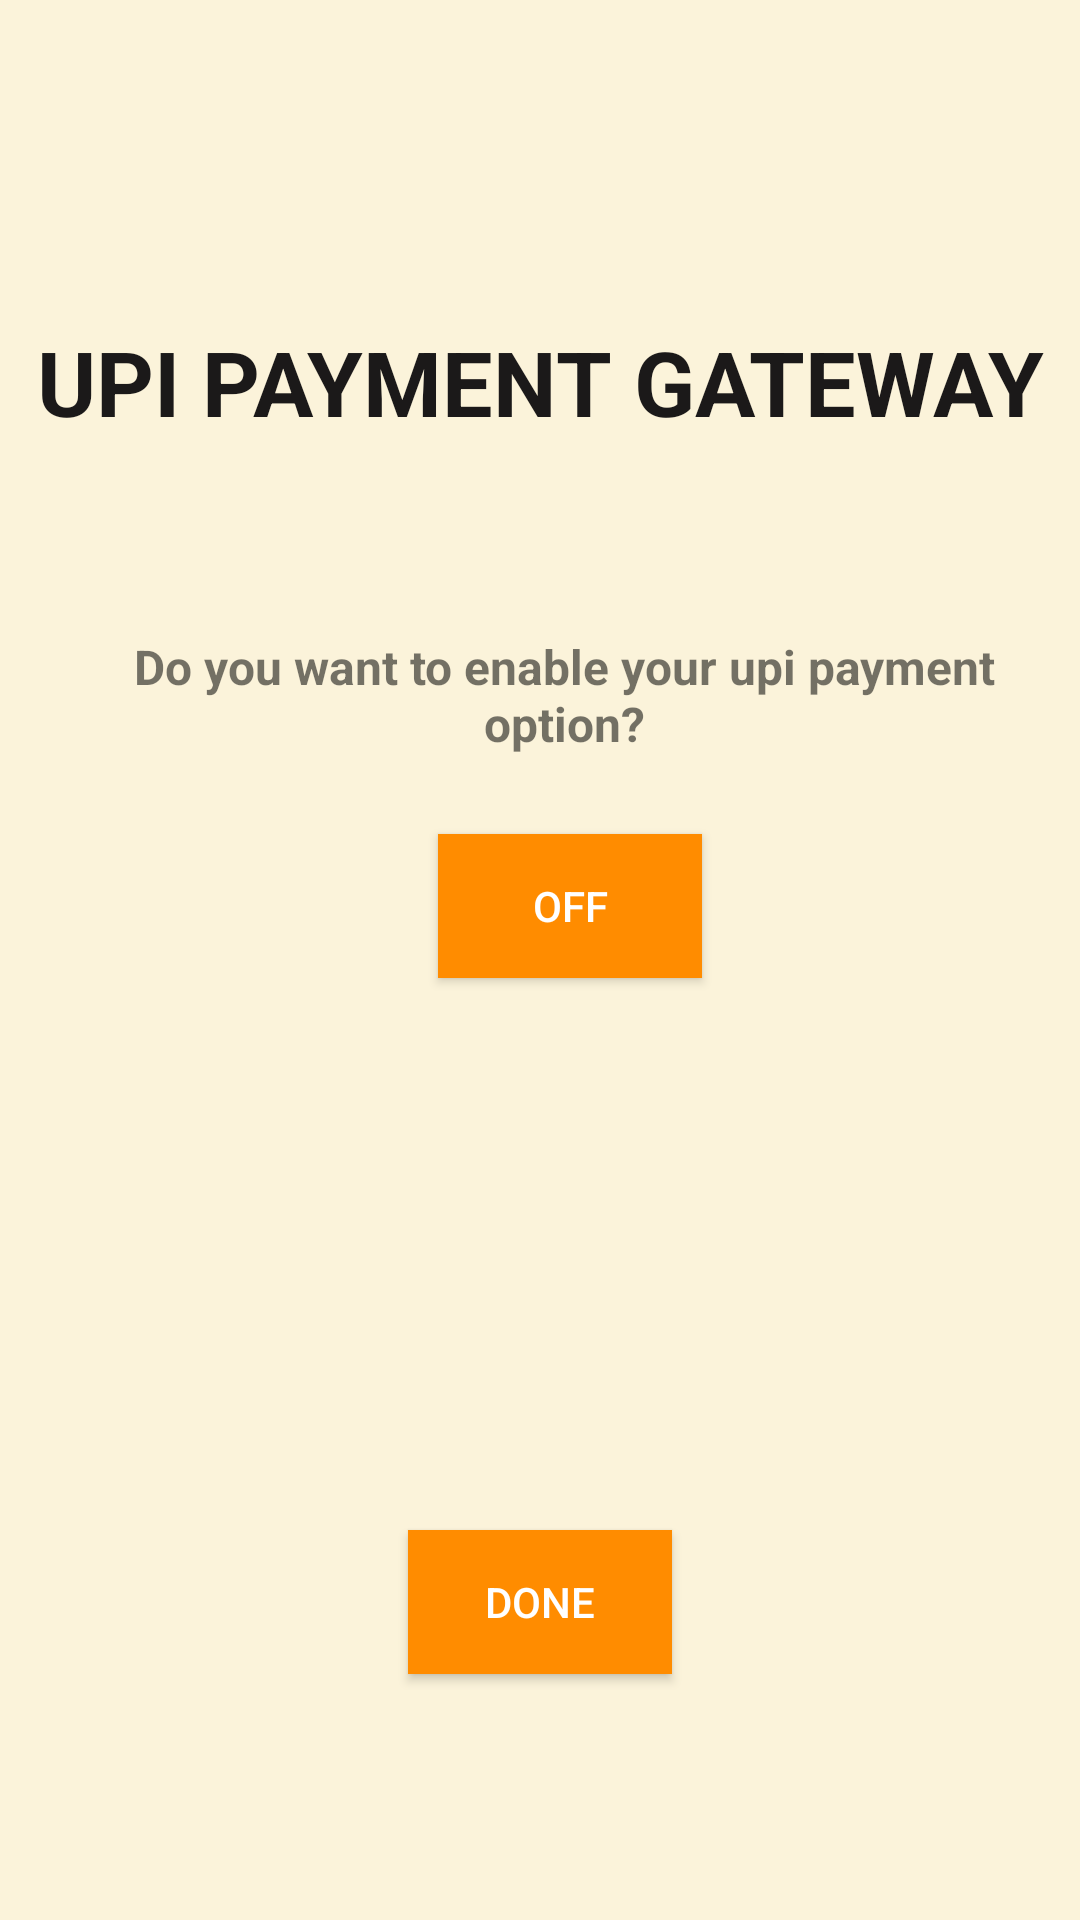

Write the Android layout XML for this screen, with the resource values it uses.
<!-- AndroidManifest.xml: application theme Theme.PocketBank -->
<!-- res/layout/activity_upi.xml -->
<?xml version="1.0" encoding="utf-8"?>
<androidx.constraintlayout.widget.ConstraintLayout xmlns:android="http://schemas.android.com/apk/res/android"
    xmlns:app="http://schemas.android.com/apk/res-auto"
    xmlns:tools="http://schemas.android.com/tools"
    android:layout_width="match_parent"
    android:layout_height="match_parent"
    android:background="#21ffc107"
    tools:context=".UpiActivity">

    <TextView
        android:id="@+id/textView20"
        android:layout_width="0dp"
        android:layout_height="wrap_content"
        android:layout_marginTop="107dp"
        android:text="@string/upigateway"
        android:textAlignment="center"
        android:textColor="#1B1919"
        android:textSize="30sp"
        android:textStyle="bold"
        app:layout_constraintEnd_toEndOf="parent"
        app:layout_constraintStart_toStartOf="parent"
        app:layout_constraintTop_toTopOf="parent" />

    <TextView
        android:id="@+id/textView26"
        android:layout_width="match_parent"
        android:layout_height="wrap_content"
        android:layout_marginStart="16dp"
        android:layout_marginTop="64dp"
        android:text="@string/permission"
        android:textAlignment="center"
        android:textSize="16sp"
        android:textStyle="bold"
        app:layout_constraintStart_toStartOf="parent"
        app:layout_constraintTop_toBottomOf="@+id/textView20" />
//
    <Button
        android:id="@+id/button9"
        android:layout_width="wrap_content"
        android:layout_height="wrap_content"
        android:textColor="@color/white"
        android:layout_marginBottom="82dp"
        android:background="@color/orange"
        android:text="@string/DONE"
        app:layout_constraintBottom_toBottomOf="parent"
        app:layout_constraintEnd_toEndOf="parent"
        app:layout_constraintStart_toStartOf="parent" />

    <ToggleButton
        android:id="@+id/onoff"
        android:textColor="@color/white"
        android:background="@color/orange"
        android:layout_width="wrap_content"
        android:layout_height="wrap_content"
        android:layout_marginStart="130dp"
        android:layout_marginTop="26dp"
        android:checked="false"
        android:text="ToggleButton"
        app:layout_constraintStart_toStartOf="@+id/textView26"
        app:layout_constraintTop_toBottomOf="@+id/textView26" />

</androidx.constraintlayout.widget.ConstraintLayout>
<!-- resources referenced by this layout -->
<resources>
  <color name="orange">#FF8C00</color>
  <color name="white">#FFFFFFFF</color>
  <string name="DONE">DONE</string>
  <string name="permission"> Do you want to enable your upi payment option?</string>
  <string name="upigateway"> UPI PAYMENT GATEWAY </string>
  <style name="Theme.PocketBank" parent="Theme.AppCompat.DayNight.NoActionBar">
          
          <item name="colorPrimary">@color/purple_500</item>
          <item name="colorPrimaryVariant">@color/purple_700</item>
          <item name="colorOnPrimary">@color/white</item>
          
          <item name="colorSecondary">@color/teal_200</item>
          <item name="colorSecondaryVariant">@color/teal_700</item>
          <item name="colorOnSecondary">@color/black</item>
          
          <item name="android:statusBarColor" tools:targetApi="l">?attr/colorPrimaryVariant</item>
          
  
  
      </style>
  <color name="purple_500">#FF6200EE</color>
  <color name="purple_700">#FF3700B3</color>
  <color name="teal_200">#FF03DAC5</color>
  <color name="teal_700">#FF018786</color>
  <color name="black">#FF000000</color>
</resources>
